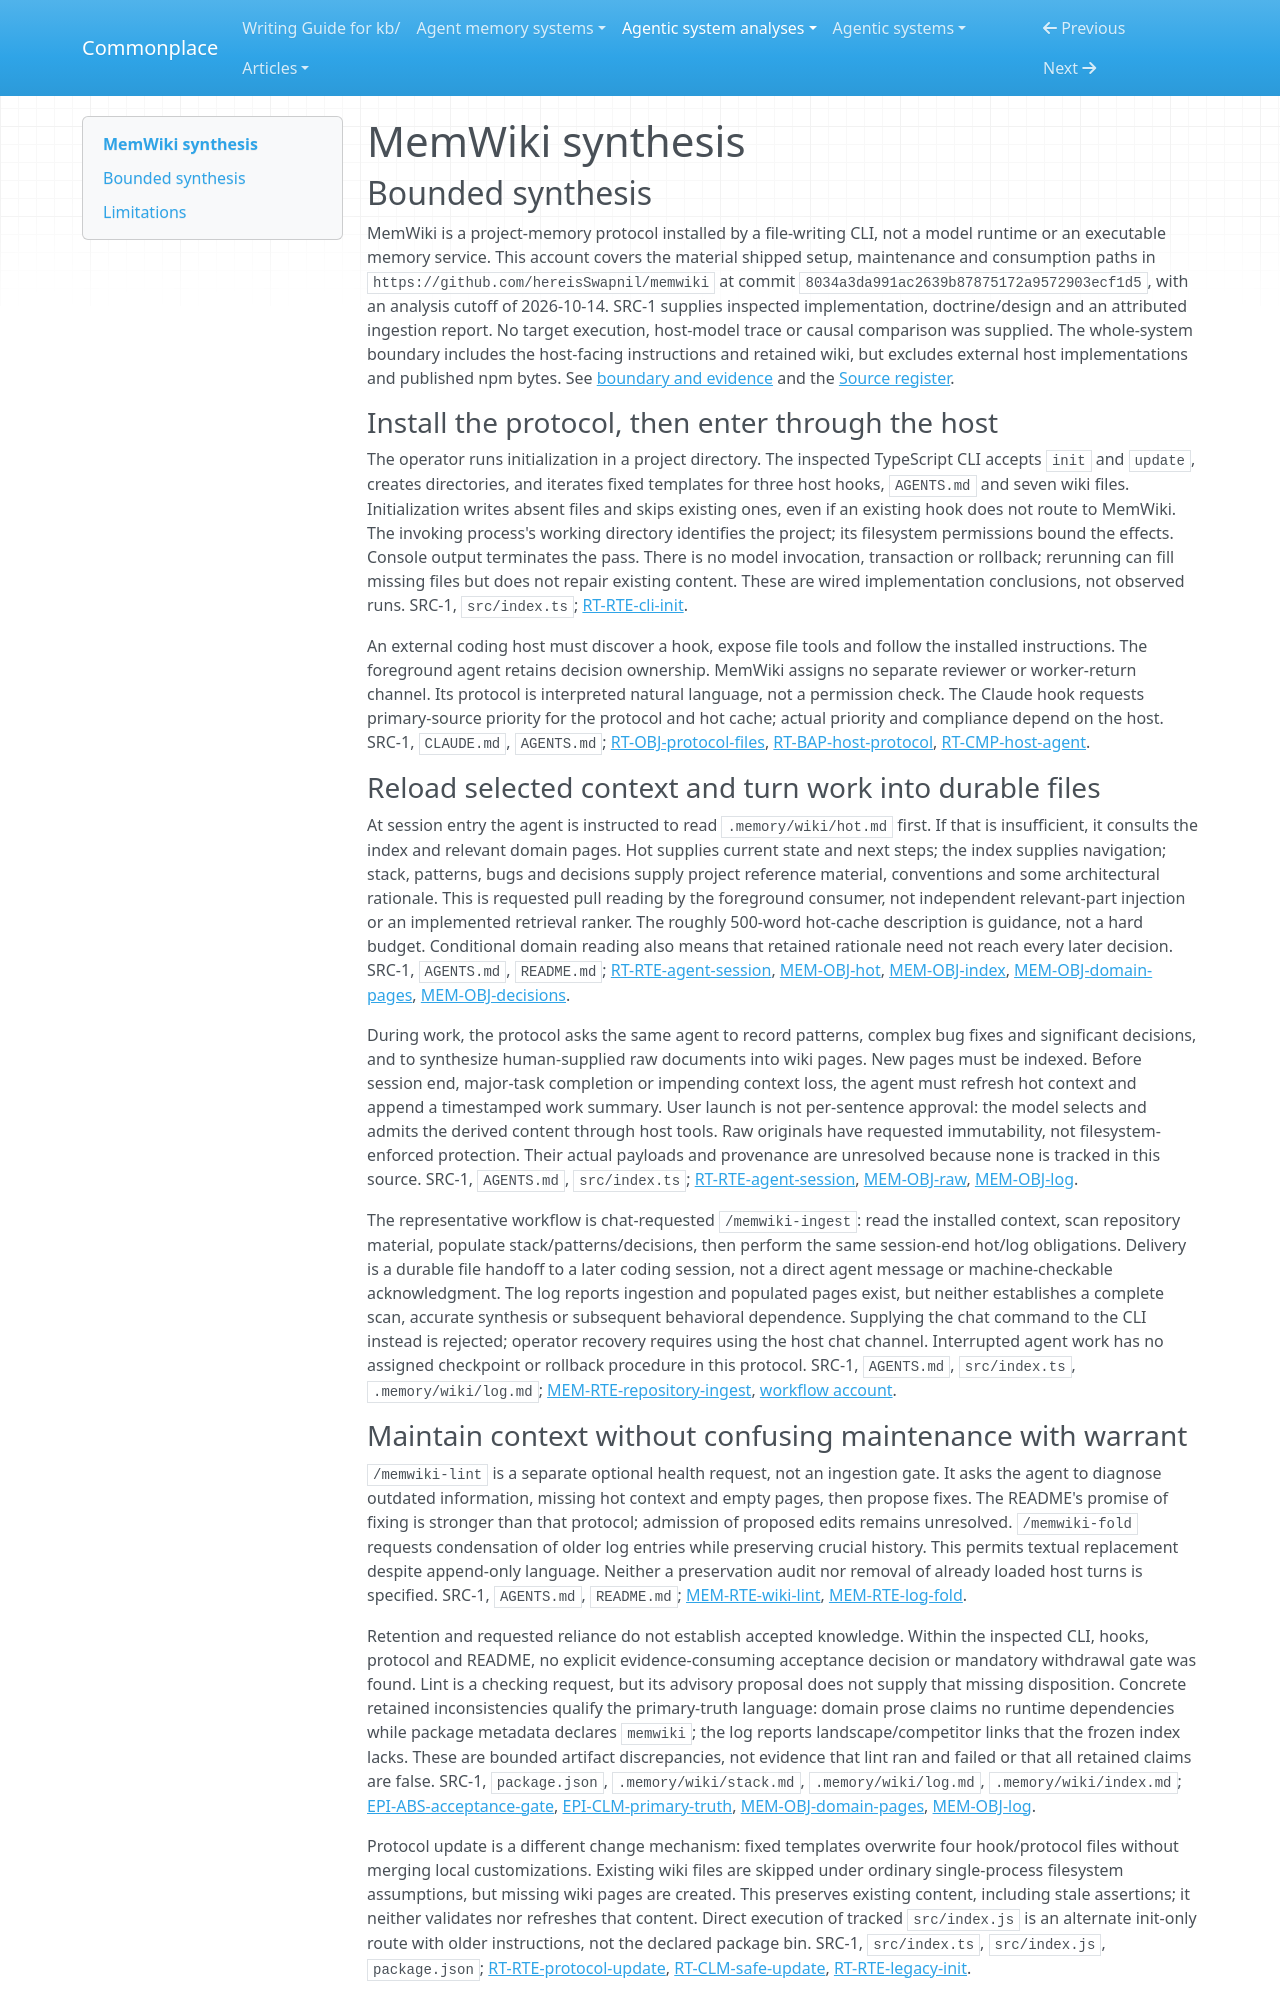

repository: zby/commonplace · page: agentic-system-analyses/retained/memwiki/synthesis/index.html · generator: mkdocs

---
type: agentic-system-analyses/types/agentic-system-synthesis.md
description: "MemWiki scaffolds a project wiki and asks coding agents to maintain and reload it; file writes are implemented, but compliance, accepted knowledge and cross-session benefit are unobserved."
run-id: AAS-2026-10-14-memwiki-79dcc4d04bcb-01
reviewed-boundary: "8034a3da991ac2639b87875172a9572903ecf1d5"
---

# MemWiki synthesis

## Bounded synthesis

MemWiki is a project-memory protocol installed by a file-writing CLI, not a model runtime or an executable memory service. This account covers the material shipped setup, maintenance and consumption paths in `https://github.com/hereisSwapnil/memwiki` at commit `8034a3da991ac2639b87875172a9572903ecf1d5`, with an analysis cutoff of 2026-10-14. SRC-1 supplies inspected implementation, doctrine/design and an attributed ingestion report. No target execution, host-model trace or causal comparison was supplied. The whole-system boundary includes the host-facing instructions and retained wiki, but excludes external host implementations and published npm bytes. See [boundary and evidence](boundary.md#boundary-and-evidence) and the [Source register](boundary.md#source-register).

### Install the protocol, then enter through the host

The operator runs initialization in a project directory. The inspected TypeScript CLI accepts `init` and `update`, creates directories, and iterates fixed templates for three host hooks, `AGENTS.md` and seven wiki files. Initialization writes absent files and skips existing ones, even if an existing hook does not route to MemWiki. The invoking process's working directory identifies the project; its filesystem permissions bound the effects. Console output terminates the pass. There is no model invocation, transaction or rollback; rerunning can fill missing files but does not repair existing content. These are wired implementation conclusions, not observed runs. SRC-1, `src/index.ts`; [RT-RTE-cli-init](runtime.md#rt-rte-cli-init).

An external coding host must discover a hook, expose file tools and follow the installed instructions. The foreground agent retains decision ownership. MemWiki assigns no separate reviewer or worker-return channel. Its protocol is interpreted natural language, not a permission check. The Claude hook requests primary-source priority for the protocol and hot cache; actual priority and compliance depend on the host. SRC-1, `CLAUDE.md`, `AGENTS.md`; [RT-OBJ-protocol-files](runtime.md#rt-obj-protocol-files), [RT-BAP-host-protocol](runtime.md#rt-bap-host-protocol), [RT-CMP-host-agent](runtime.md#rt-cmp-host-agent).

### Reload selected context and turn work into durable files

At session entry the agent is instructed to read `.memory/wiki/hot.md` first. If that is insufficient, it consults the index and relevant domain pages. Hot supplies current state and next steps; the index supplies navigation; stack, patterns, bugs and decisions supply project reference material, conventions and some architectural rationale. This is requested pull reading by the foreground consumer, not independent relevant-part injection or an implemented retrieval ranker. The roughly 500-word hot-cache description is guidance, not a hard budget. Conditional domain reading also means that retained rationale need not reach every later decision. SRC-1, `AGENTS.md`, `README.md`; [RT-RTE-agent-session](runtime.md#rt-rte-agent-session), [MEM-OBJ-hot](memory.md#mem-obj-hot), [MEM-OBJ-index](memory.md#mem-obj-index), [MEM-OBJ-domain-pages](memory.md#mem-obj-domain-pages), [MEM-OBJ-decisions](memory.md#mem-obj-decisions).

During work, the protocol asks the same agent to record patterns, complex bug fixes and significant decisions, and to synthesize human-supplied raw documents into wiki pages. New pages must be indexed. Before session end, major-task completion or impending context loss, the agent must refresh hot context and append a timestamped work summary. User launch is not per-sentence approval: the model selects and admits the derived content through host tools. Raw originals have requested immutability, not filesystem-enforced protection. Their actual payloads and provenance are unresolved because none is tracked in this source. SRC-1, `AGENTS.md`, `src/index.ts`; [RT-RTE-agent-session](runtime.md#rt-rte-agent-session), [MEM-OBJ-raw](memory.md#mem-obj-raw), [MEM-OBJ-log](memory.md#mem-obj-log).

The representative workflow is chat-requested `/memwiki-ingest`: read the installed context, scan repository material, populate stack/patterns/decisions, then perform the same session-end hot/log obligations. Delivery is a durable file handoff to a later coding session, not a direct agent message or machine-checkable acknowledgment. The log reports ingestion and populated pages exist, but neither establishes a complete scan, accurate synthesis or subsequent behavioral dependence. Supplying the chat command to the CLI instead is rejected; operator recovery requires using the host chat channel. Interrupted agent work has no assigned checkpoint or rollback procedure in this protocol. SRC-1, `AGENTS.md`, `src/index.ts`, `.memory/wiki/log.md`; [MEM-RTE-repository-ingest](memory.md#mem-rte-repository-ingest), [workflow account](workflow.md#workflow-account).
